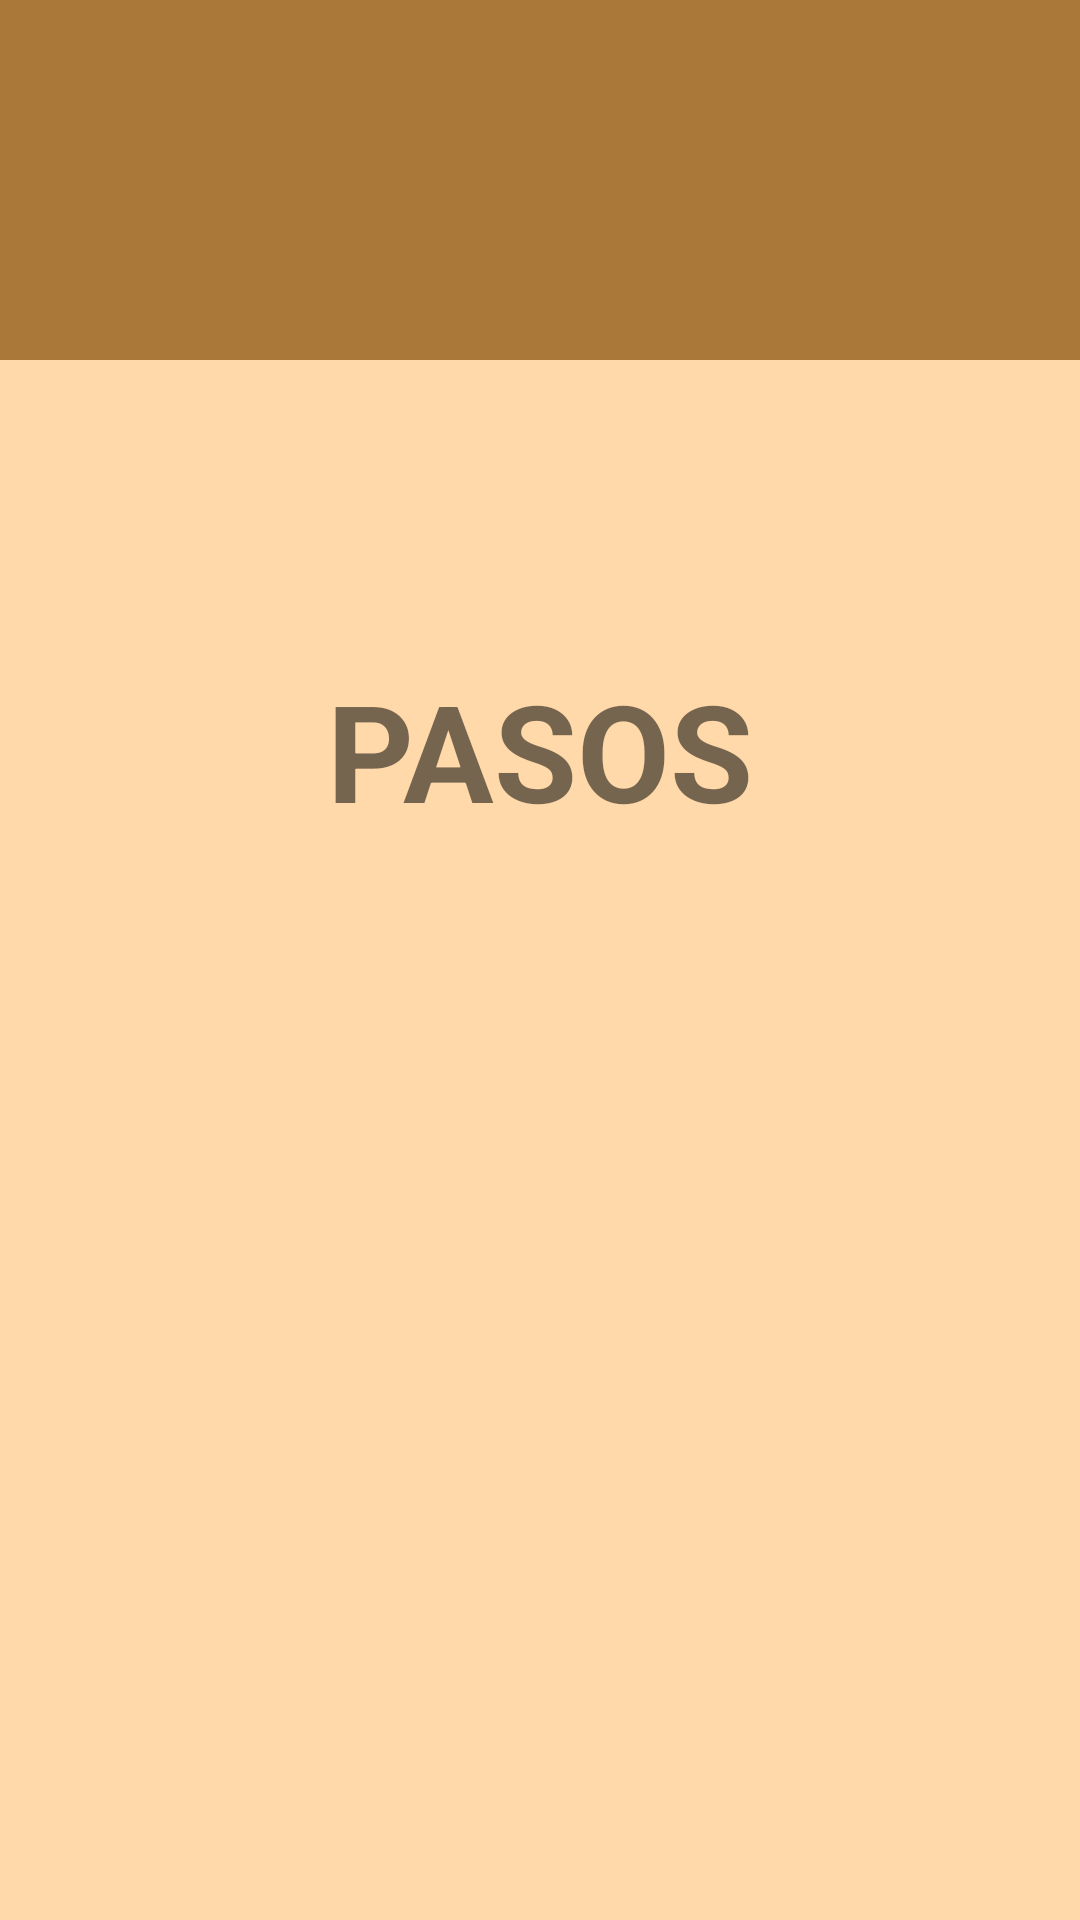

Here is an Android app screen rendered from its layout file. Give the layout XML and the strings, colors and styles it references.
<!-- AndroidManifest.xml: application theme MyMaterialTheme -->
<!-- res/layout/fragment_step.xml -->
<?xml version="1.0" encoding="utf-8"?>
<LinearLayout
    xmlns:android="http://schemas.android.com/apk/res/android"
    xmlns:tools="http://schemas.android.com/tools"
    android:orientation="vertical"
    android:layout_width="match_parent"
    android:layout_height="match_parent"
    tools:context="shary.recetas.activity.FavoritosFragment"
    android:background="@color/windowBackground">
    <RelativeLayout
        android:id="@+id/nav_header_container"
        android:layout_width="match_parent"
        android:layout_height="120dp"
        android:layout_alignParentTop="true"
        android:background="@color/colorBack">

        <ImageView
            android:layout_width="100dp"
            android:layout_height="100dp"
            android:layout_centerInParent="true"
            android:scaleType="fitCenter"
            android:src="@drawable/step100" />

    </RelativeLayout>
    <TextView
        android:id="@+id/label"
        android:layout_alignParentTop="true"
        android:layout_marginTop="100dp"
        android:layout_width="fill_parent"
        android:layout_height="wrap_content"
        android:gravity="center_horizontal"
        android:textSize="45dp"
        android:text="PASOS"
        android:textStyle="bold"/>


</LinearLayout>
<!-- resources referenced by this layout -->
<resources>
  <color name="colorBack">#AA7839</color>
  <color name="windowBackground">#FFD9AA</color>
  <style name="MyMaterialTheme" parent="MyMaterialTheme.Base">
  
      </style>
  <style name="MyMaterialTheme.Base" parent="Theme.AppCompat.Light.DarkActionBar">
          <item name="android:selectableItemBackground">@color/colorBack</item>
          <item name="windowActionBar">false</item>
          <item name="windowNoTitle">true</item>
          <item name="colorPrimary">@color/colorPrimary</item>
          <item name="colorPrimaryDark">@color/colorPrimaryDark</item>
          <item name="colorAccent">@color/colorAccent</item>
      </style>
  <color name="colorPrimary">#805115</color>
  <color name="colorPrimaryDark">#552F00</color>
  <color name="colorAccent">#D4A56A</color>
</resources>
